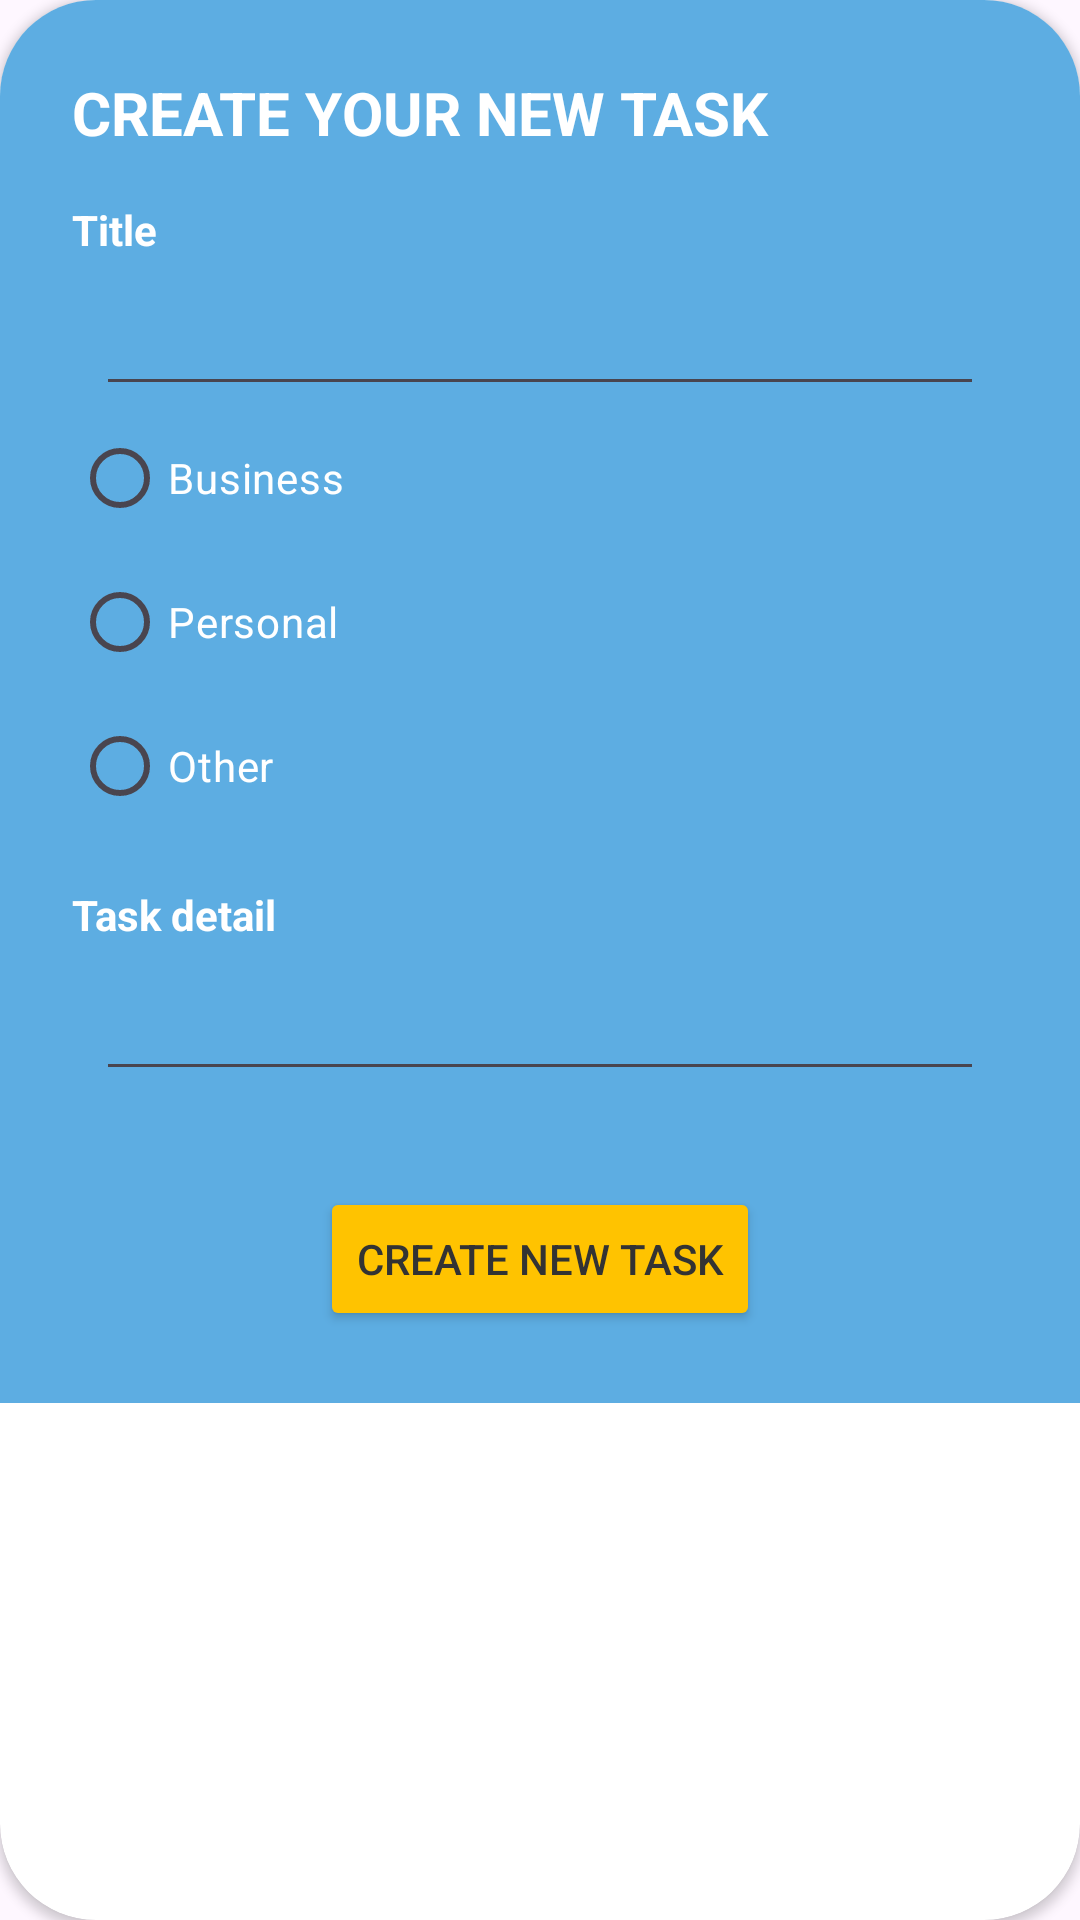

Here is an Android app screen rendered from its layout file. Give the layout XML and the strings, colors and styles it references.
<!-- AndroidManifest.xml: application theme Theme.Adulting -->
<!-- res/layout/dialog_tasks.xml -->
<?xml version="1.0" encoding="utf-8"?>
<androidx.cardview.widget.CardView xmlns:android="http://schemas.android.com/apk/res/android"
    xmlns:app="http://schemas.android.com/apk/res-auto"
    android:layout_width="300dp"
    android:layout_height="wrap_content"
    app:cardCornerRadius="32dp">

    <androidx.constraintlayout.widget.ConstraintLayout
        android:layout_width="match_parent"
        android:layout_height="wrap_content"
        android:background="@color/tertiaryColor"
        android:padding="24dp">

        <TextView
            android:id="@+id/tv_new_task_title"
            style="@style/title"
            android:layout_width="wrap_content"
            android:layout_height="wrap_content"
            android:text="@string/new_task_title"

            android:textColor="@color/tertiaryTextColor"
            app:layout_constraintStart_toStartOf="parent"
            app:layout_constraintTop_toTopOf="parent" />

        <TextView
            android:id="@+id/tv_title"
            style="@style/subtitle"
            android:layout_width="wrap_content"
            android:layout_height="wrap_content"
            android:layout_marginTop="16dp"
            android:text="@string/title"
            android:textColor="@color/tertiaryTextColor"
            app:layout_constraintStart_toStartOf="parent"
            app:layout_constraintTop_toBottomOf="@+id/tv_new_task_title" />

        <EditText
            android:id="@+id/et_title_input"
            android:layout_width="0dp"
            android:layout_height="wrap_content"
            android:layout_margin="8dp"
            android:autofillHints="Set your tasks title"
            android:textColor="@color/tertiaryTextColor"
            android:textColorHint="@color/tertiaryTextColor"
            app:layout_constraintEnd_toEndOf="parent"
            app:layout_constraintStart_toStartOf="parent"
            app:layout_constraintTop_toBottomOf="@id/tv_title" />


        <RadioGroup
            android:id="@+id/rg_task_type"
            android:layout_width="wrap_content"
            android:layout_height="wrap_content"
            app:layout_constraintStart_toStartOf="parent"
            app:layout_constraintTop_toBottomOf="@id/et_title_input">

            <RadioButton
                android:layout_width="wrap_content"
                android:layout_height="wrap_content"
                android:text="@string/business"
                android:textColor="@color/tertiaryTextColor"/>

            <RadioButton
                android:layout_width="wrap_content"
                android:layout_height="wrap_content"
                android:text="@string/personal"
                android:textColor="@color/tertiaryTextColor"/>

            <RadioButton
                android:layout_width="wrap_content"
                android:layout_height="wrap_content"
                android:text="@string/other"
                android:textColor="@color/tertiaryTextColor"/>

        </RadioGroup>

        <TextView
            android:id="@+id/tv_detail"
            style="@style/subtitle"
            android:layout_width="wrap_content"
            android:layout_height="wrap_content"
            android:layout_marginTop="16dp"
            android:text="@string/detail"
            android:textColor="@color/tertiaryTextColor"
            app:layout_constraintStart_toStartOf="parent"
            app:layout_constraintTop_toBottomOf="@+id/rg_task_type" />

        <EditText
            android:id="@+id/et_detail_input"
            android:layout_width="0dp"
            android:layout_height="wrap_content"
            android:layout_margin="8dp"
            android:autofillHints="Add detail of the tasks (optional)"
            android:textColor="@color/tertiaryTextColor"
            android:textColorHint="@color/tertiaryTextColor"
            app:layout_constraintEnd_toEndOf="parent"
            app:layout_constraintStart_toStartOf="parent"
            app:layout_constraintTop_toBottomOf="@+id/tv_detail" />

        <Button
            android:id="@+id/btn_create_new_task"
            android:layout_width="wrap_content"
            android:layout_height="wrap_content"
            android:layout_marginTop="32dp"
            android:backgroundTint="@color/highlightColor"
            android:text="@string/create_task"
            android:textColor="@color/highlightText"
            app:layout_constraintBottom_toBottomOf="parent"
            app:layout_constraintEnd_toEndOf="parent"
            app:layout_constraintStart_toStartOf="parent"
            app:layout_constraintTop_toBottomOf="@id/et_detail_input" />

    </androidx.constraintlayout.widget.ConstraintLayout>
</androidx.cardview.widget.CardView>
<!-- resources referenced by this layout -->
<resources>
  <color name="highlightColor">#FFC300</color>
  <color name="highlightText">#333333</color>
  <color name="tertiaryColor">#5DADE2</color>
  <color name="tertiaryTextColor">#FFFFFF</color>
  <string name="business">Business</string>
  <string name="create_task">Create new task</string>
  <string name="detail">Task detail</string>
  <string name="new_task_title">Create your new task</string>
  <string name="other">Other</string>
  <string name="personal">Personal</string>
  <string name="title">Title</string>
  <style name="subtitle" parent="title">
          <item name="android:textSize"> 14sp </item>
          <item name="textAllCaps"> false </item>
      </style>
  <style name="title" parent="toolbarText">
          <item name="android:textColor"> @color/primaryTextColor </item>
          <item name="android:textSize"> 20sp </item>
      </style>
  <style name="Theme.Adulting" parent="Base.Theme.Adulting" />
  <style name="toolbarText">
          <item name="textAllCaps"> true </item>
          <item name="android:textColor"> @color/secondaryTextColor </item>
          <item name="android:textSize"> 24sp </item>
          <item name="android:textStyle"> bold </item>
          <item name="android:fontFamily"> sans-serif </item>
      </style>
  <color name="primaryTextColor">#555555</color>
  <style name="Base.Theme.Adulting" parent="Theme.Material3.DayNight.NoActionBar">
          
          
      </style>
  <color name="secondaryTextColor">#333333</color>
</resources>
